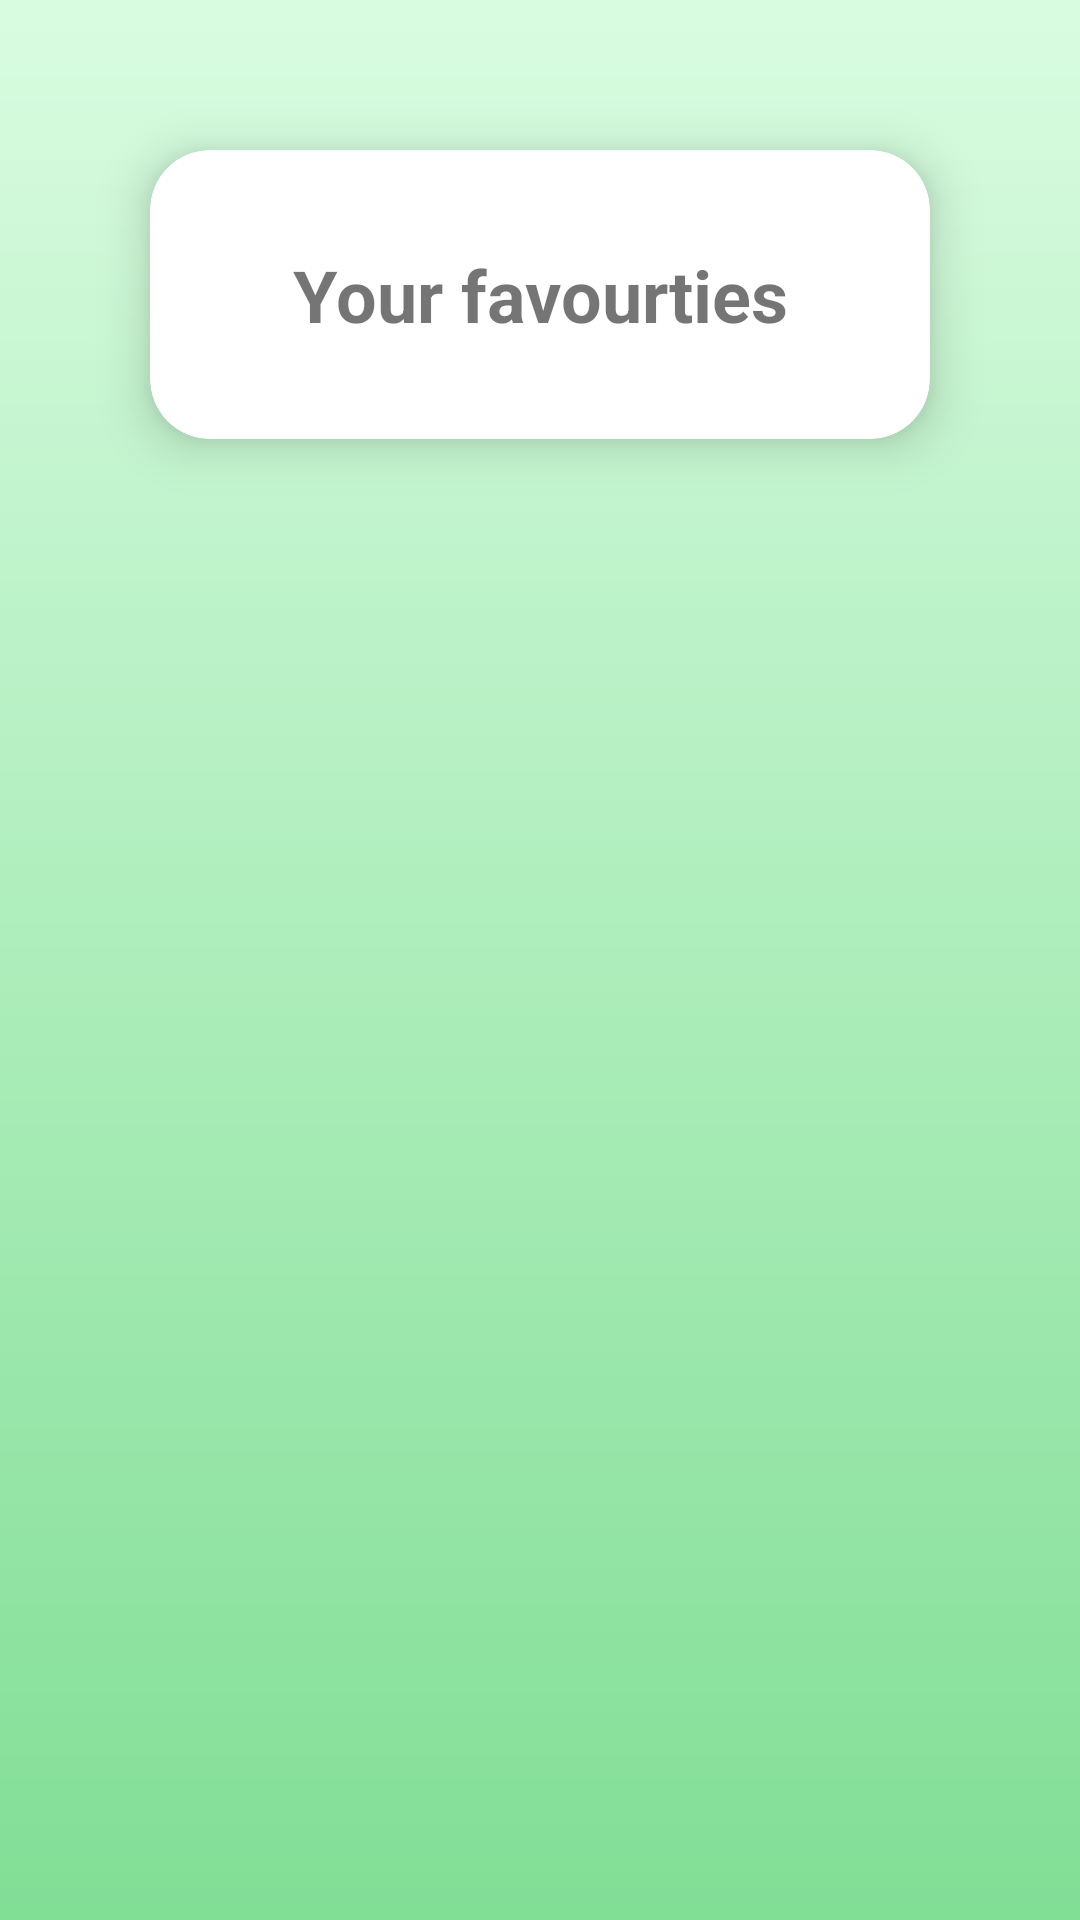

Layout XML and referenced resources for this Android screen:
<!-- AndroidManifest.xml: application theme Theme.AmaFloraFB -->
<!-- res/layout/fragment_favourites.xml -->
<?xml version="1.0" encoding="utf-8"?>
<androidx.constraintlayout.widget.ConstraintLayout xmlns:android="http://schemas.android.com/apk/res/android"
    xmlns:app="http://schemas.android.com/apk/res-auto"
    xmlns:tools="http://schemas.android.com/tools"
    android:id="@+id/frameLayout8"
    android:layout_width="match_parent"
    android:layout_height="match_parent"
    android:background="@drawable/linear_discover"
    android:elevation="20dp"
    tools:context=".FavouritesFragment">

    <androidx.cardview.widget.CardView
        android:id="@+id/cardTitle"
        android:layout_width="0dp"
        android:layout_height="wrap_content"
        android:layout_marginStart="50dp"
        android:layout_marginTop="50dp"
        android:layout_marginEnd="50dp"
        app:cardCornerRadius="20dp"
        app:cardElevation="10dp"
        app:layout_constraintEnd_toEndOf="parent"
        app:layout_constraintStart_toStartOf="parent"
        app:layout_constraintTop_toTopOf="parent">

        <androidx.constraintlayout.widget.ConstraintLayout
            android:layout_width="match_parent"
            android:layout_height="match_parent">

            <TextView
                android:id="@+id/textView4"
                android:layout_width="wrap_content"
                android:layout_height="wrap_content"
                android:layout_marginStart="32dp"
                android:layout_marginTop="32dp"
                android:layout_marginEnd="32dp"
                android:layout_marginBottom="32dp"
                android:gravity="center"
                android:text="Your favourties"
                android:textSize="24sp"
                android:textStyle="bold"
                app:layout_constraintBottom_toBottomOf="parent"
                app:layout_constraintEnd_toEndOf="parent"
                app:layout_constraintStart_toStartOf="parent"
                app:layout_constraintTop_toTopOf="parent" />

            <ImageView
                android:id="@+id/imageView7"
                android:layout_width="60dp"
                android:layout_height="60dp"
                android:layout_marginStart="16dp"
                android:layout_marginEnd="32dp"
                android:src="@drawable/img"
                app:layout_constraintBottom_toBottomOf="parent"
                app:layout_constraintEnd_toEndOf="parent"
                app:layout_constraintStart_toEndOf="@+id/textView4"
                app:layout_constraintTop_toTopOf="parent" />

            <ImageView
                android:id="@+id/imageView8"
                android:layout_width="60dp"
                android:layout_height="60dp"
                android:layout_marginStart="32dp"
                android:layout_marginEnd="16dp"
                android:src="@drawable/img"
                app:layout_constraintBottom_toBottomOf="parent"
                app:layout_constraintEnd_toStartOf="@+id/textView4"
                app:layout_constraintStart_toStartOf="parent"
                app:layout_constraintTop_toTopOf="parent" />
        </androidx.constraintlayout.widget.ConstraintLayout>
    </androidx.cardview.widget.CardView>

    <androidx.recyclerview.widget.RecyclerView
        android:id="@+id/recyclerView"
        android:layout_width="0dp"
        android:layout_height="0dp"
        android:layout_marginStart="32dp"
        android:layout_marginTop="32dp"
        android:layout_marginEnd="32dp"
        app:layoutManager="androidx.recyclerview.widget.LinearLayoutManager"
        android:layout_marginBottom="32dp"
        app:layout_constraintBottom_toBottomOf="parent"
        app:layout_constraintEnd_toEndOf="parent"
        app:layout_constraintStart_toStartOf="parent"
        app:layout_constraintTop_toBottomOf="@+id/cardTitle" />

    <androidx.cardview.widget.CardView
        android:id="@+id/cardNothing"
        android:layout_width="0dp"
        android:layout_height="wrap_content"
        android:layout_marginStart="32dp"
        android:layout_marginEnd="32dp"
        android:visibility="gone"
        app:cardCornerRadius="20dp"
        app:cardElevation="20dp"
        app:layout_constraintBottom_toBottomOf="parent"
        app:layout_constraintEnd_toEndOf="parent"
        app:layout_constraintStart_toStartOf="parent"
        app:layout_constraintTop_toBottomOf="@+id/cardTitle">

        <androidx.constraintlayout.widget.ConstraintLayout
            android:layout_width="match_parent"
            android:layout_height="match_parent">

            <TextView
                android:id="@+id/textView7"
                android:layout_width="0dp"
                android:layout_height="wrap_content"
                android:layout_marginStart="16dp"
                android:layout_marginTop="16dp"
                android:layout_marginEnd="16dp"
                android:layout_marginBottom="16dp"
                android:gravity="center"
                android:text="Discover new plants to add to your wish list, or add them directly to your collection of posessed plants!"
                android:textSize="24sp"
                android:textStyle="bold"
                app:layout_constraintBottom_toBottomOf="parent"
                app:layout_constraintEnd_toEndOf="parent"
                app:layout_constraintStart_toStartOf="parent"
                app:layout_constraintTop_toTopOf="parent" />
        </androidx.constraintlayout.widget.ConstraintLayout>
    </androidx.cardview.widget.CardView>
</androidx.constraintlayout.widget.ConstraintLayout>
<!-- resources referenced by this layout -->
<resources>
  <!-- drawable img: png bitmap (drawable, 21908 bytes) -->
  <!-- drawable linear_discover (drawable) -->
  <?xml version="1.0" encoding="utf-8"?>
  <shape xmlns:android="http://schemas.android.com/apk/res/android">
      <gradient
  
          android:angle="90"
  
          android:endColor="@color/my_light_primary"
          android:startColor="@color/mainGreen"
          android:type="linear" />
  </shape>
  <style name="Theme.AmaFloraFB" parent="Base.Theme.AmaFloraFB" />
  <color name="my_light_primary">#D9FCE1</color>
  <color name="mainGreen">#81DE95</color>
  <style name="Base.Theme.AmaFloraFB" parent="Theme.MaterialComponents.DayNight.NoActionBar">
          
          <item name="colorPrimary">@color/mainGreen</item>
          <item name="colorPrimaryVariant">@color/mainGreen2</item>
          <item name="colorOnPrimary">@color/white</item>
          
          <item name="colorSecondary">@color/teal_200</item>
          <item name="colorSecondaryVariant">@color/teal_700</item>
          <item name="colorOnSecondary">@color/black</item>
          
          <item name="android:statusBarColor">@color/mainGreen2</item>
      </style>
  <color name="mainGreen2">#148A2C</color>
  <color name="white">#FFFFFFFF</color>
  <color name="teal_200">#FF03DAC5</color>
  <color name="teal_700">#FF018786</color>
  <color name="black">#FF000000</color>
</resources>
